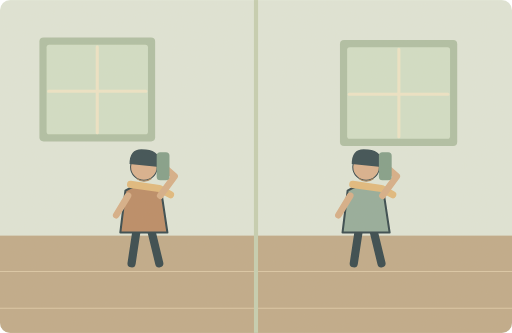
t = 0.00 s
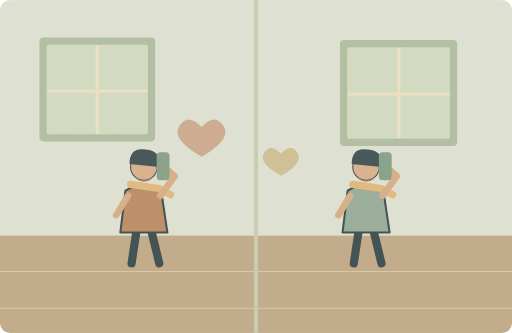
t = 1.50 s
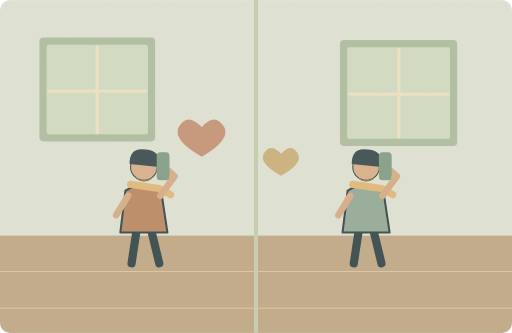
t = 3.25 s
t = 4.50 s: frame unchanged from t = 3.25 s, image omitted
t = 7.00 s: frame unchanged from t = 3.25 s, image omitted
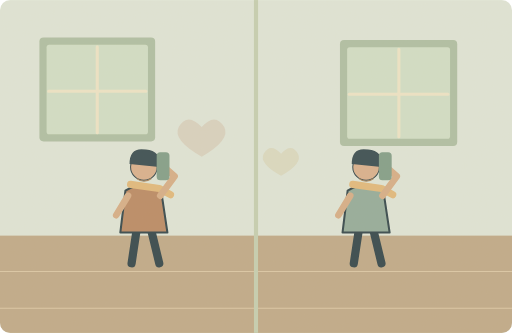
t = 8.50 s

The animated SVG that drew these frames (rendered in a browser with its animation timeline set to each time). Animation: 1 SMIL element (animate=1); one cycle of 10.00 s, repeats indefinitely.

<svg xmlns="http://www.w3.org/2000/svg" width="1000" height="650" viewBox="0 0 1000 650" role="img" aria-labelledby="title desc"><title id="title">单词小故事</title><desc id="desc">She called her sister to share the good news.</desc><metadata>{"wordId": "news", "dailyExample": "She called her sister to share the good news.", "source": "https://github.com/go1app/word-atlas/blob/main/public/atlas/entries/1.json", "attribution": "Word Atlas contributors — CC BY 4.0", "license": "https://creativecommons.org/licenses/by/4.0/", "changes": "New original vector animation interpreting the daily example.", "durationSeconds": 10}</metadata><defs><clipPath id="frame"><rect width="1000" height="650" rx="20"/></clipPath><filter id="paper"><feTurbulence type="fractalNoise" baseFrequency=".74" numOctaves="3" stitchTiles="stitch"/><feColorMatrix type="saturate" values="0"/><feComponentTransfer><feFuncA type="linear" slope=".065"/></feComponentTransfer><feBlend in="SourceGraphic" mode="soft-light"/></filter><filter id="glow" x="-100%" y="-100%" width="300%" height="300%"><feGaussianBlur stdDeviation="8"/></filter></defs><g clip-path="url(#frame)"><rect x="0" y="0" width="1000" height="650" rx="0" fill="#dfe6d9" /><rect x="0" y="460" width="1000" height="190" rx="0" fill="#bea887" /><path d="M0 530H1000M0 602H1000" fill="none" stroke="#dbc7a6" stroke-width="2" stroke-linecap="round" stroke-linejoin="round" /><rect x="496" y="0" width="8" height="650" rx="0" fill="#c4ceb1" /><rect x="77" y="73" width="226" height="203" rx="8" fill="#adbea3" /><rect x="91" y="87" width="198" height="175" rx="5" fill="#d1dfc7" /><path d="M190 91V259M95 178H285" fill="none" stroke="#eee5c7" stroke-width="6" stroke-linecap="round" stroke-linejoin="round" /><rect x="664" y="78" width="229" height="207" rx="8" fill="#adbea3" /><rect x="678" y="92" width="201" height="179" rx="5" fill="#d1dfc7" /><path d="M779 96V267M682 184H875" fill="none" stroke="#eee5c7" stroke-width="6" stroke-linecap="round" stroke-linejoin="round" /><g transform="translate(281 390) scale(2)" stroke="#2c4148" stroke-linecap="round" stroke-linejoin="round"><path d="M-7 29L-12 62M7 29L15 62" fill="none" stroke="#2c4148" stroke-width="8" stroke-linecap="round" stroke-linejoin="round" /><path d="M-18 -9Q0 -20 17 -8L23 32H-23Z" fill="#b98762" stroke="#2c4148" stroke-width="2" stroke-linecap="round" stroke-linejoin="round" /><circle cx="0" cy="-32" r="13" fill="#d9af8c" /><path d="M-14 -35Q-14 -52 2 -49Q17 -48 15 -32Z" fill="#32474e" stroke="none" stroke-width="2" stroke-linecap="round" stroke-linejoin="round" /><path d="M-13 -15L15 -11 26 -5" fill="none" stroke="#e1b97b" stroke-width="7" stroke-linecap="round" stroke-linejoin="round" /></g><path d="M250 382L227 420M313 382L341 344 317 323" fill="none" stroke="#d6ad86" stroke-width="13" stroke-linecap="round" stroke-linejoin="round" /><rect x="306" y="297" width="25" height="55" rx="7" fill="#7e9c87" /><path d="M268 349q13 10 27 0" fill="none" stroke="#a17e57" stroke-width="2" stroke-linecap="round" stroke-linejoin="round" /><g transform="translate(715 390) scale(2)" stroke="#2c4148" stroke-linecap="round" stroke-linejoin="round"><path d="M-7 29L-12 62M7 29L15 62" fill="none" stroke="#2c4148" stroke-width="8" stroke-linecap="round" stroke-linejoin="round" /><path d="M-18 -9Q0 -20 17 -8L23 32H-23Z" fill="#91aa9a" stroke="#2c4148" stroke-width="2" stroke-linecap="round" stroke-linejoin="round" /><circle cx="0" cy="-32" r="13" fill="#d9af8c" /><path d="M-14 -35Q-14 -52 2 -49Q17 -48 15 -32Z" fill="#32474e" stroke="none" stroke-width="2" stroke-linecap="round" stroke-linejoin="round" /><path d="M-13 -15L15 -11 26 -5" fill="none" stroke="#e1b97b" stroke-width="7" stroke-linecap="round" stroke-linejoin="round" /></g><path d="M684 382L661 420M747 382L775 344 751 323" fill="none" stroke="#d6ad86" stroke-width="13" stroke-linecap="round" stroke-linejoin="round" /><rect x="740" y="297" width="25" height="55" rx="7" fill="#7e9c87" /><path d="M702 349q13 10 27 0" fill="none" stroke="#a17e57" stroke-width="2" stroke-linecap="round" stroke-linejoin="round" /><g><animate attributeName="opacity" values="0;1;1;0;0" keyTimes="0;.2;.7;.9;1" dur="10s" repeatCount="indefinite"/><path d="M394 248q-28 -30 -45 0q-13 25 45 58q57 -33 44 -58q-18 -30 -44 0Z" fill="#c49379" stroke="none" stroke-width="2" stroke-linecap="round" stroke-linejoin="round" /><path d="M549 300q-21 -22 -34 0q-10 19 34 43q43 -24 33 -43q-13 -22 -33 0Z" fill="#c9b27d" stroke="none" stroke-width="2" stroke-linecap="round" stroke-linejoin="round" /></g><rect width="1000" height="650" fill="#ddc8a0" opacity=".14" filter="url(#paper)" pointer-events="none"/></g></svg>
